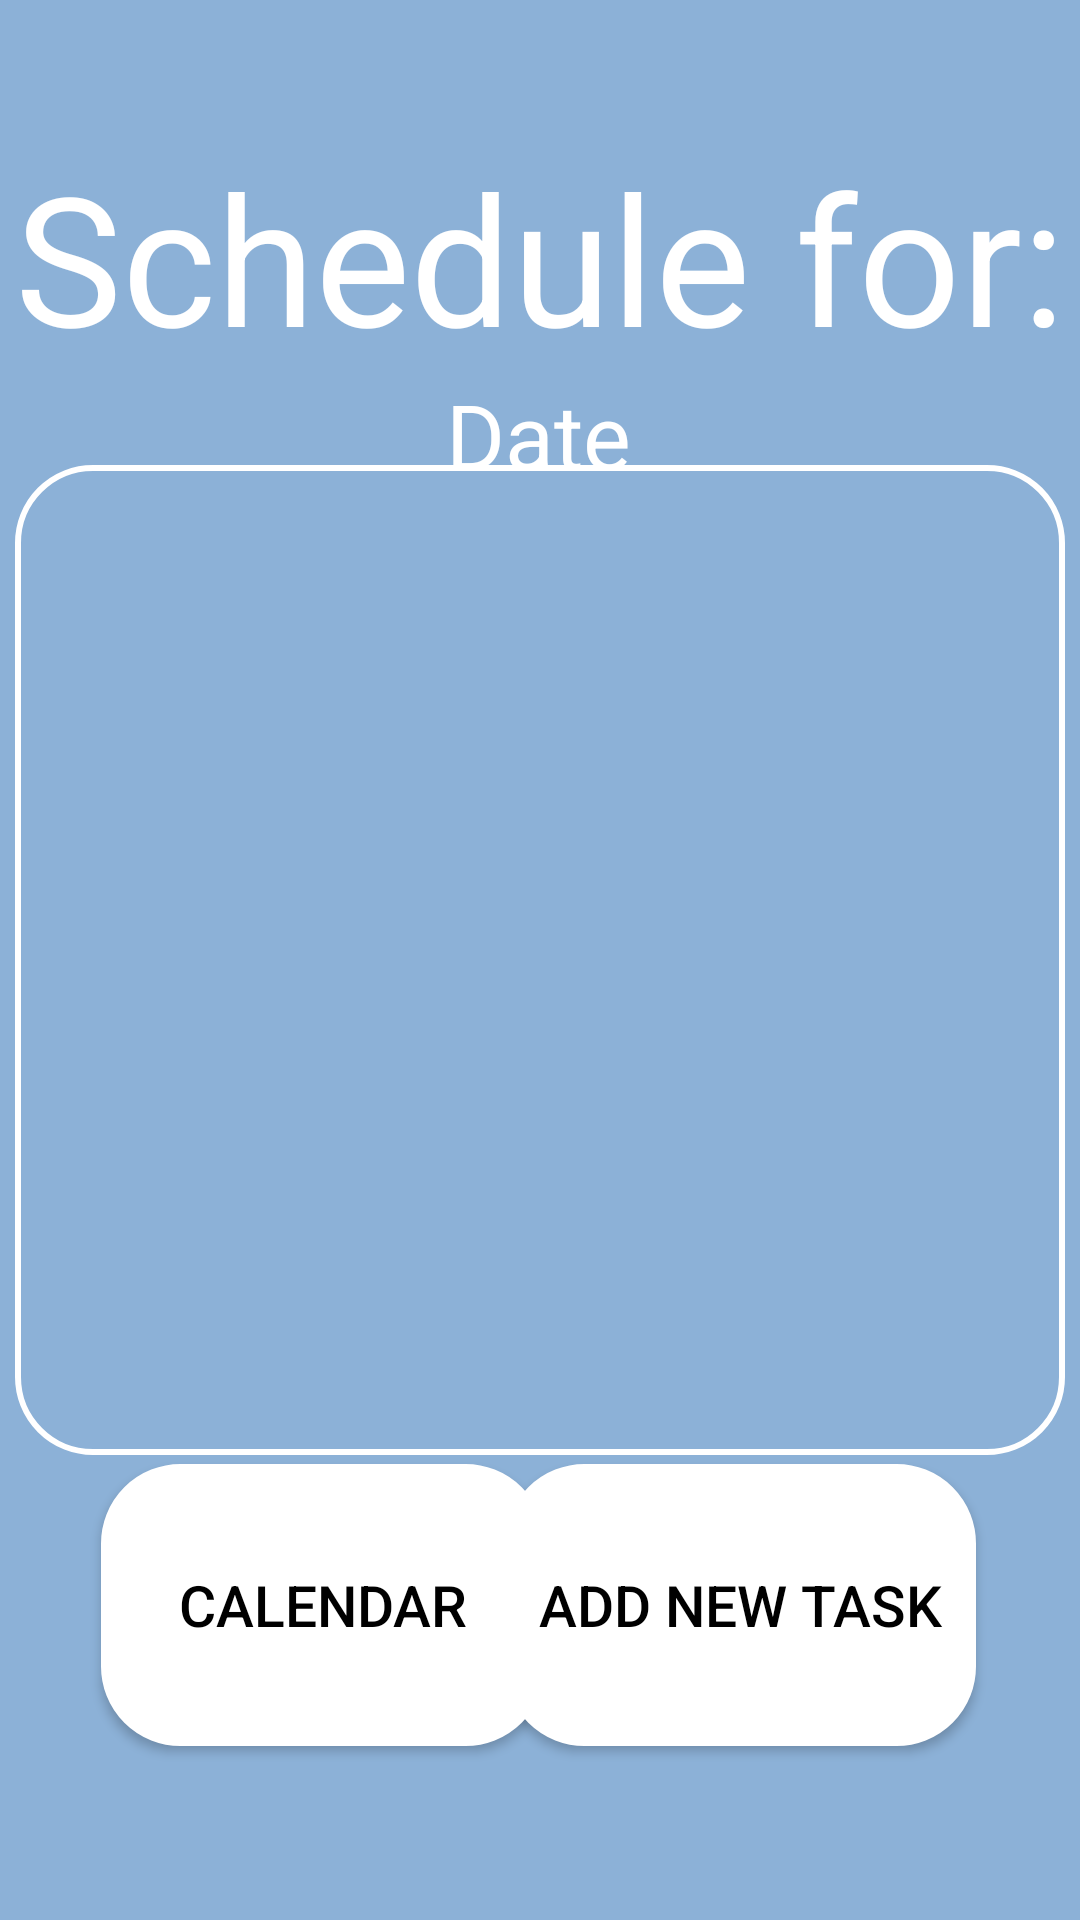

The Android layout XML behind this screen, and the referenced resources:
<!-- AndroidManifest.xml: application theme Theme.CalendarApplication -->
<!-- res/layout/day_schedule_screen.xml -->
<?xml version="1.0" encoding="utf-8"?>
<androidx.constraintlayout.widget.ConstraintLayout
    xmlns:android="http://schemas.android.com/apk/res/android"
    xmlns:tools="http://schemas.android.com/tools"
    xmlns:app="http://schemas.android.com/apk/res-auto"
    android:layout_width="match_parent"
    android:layout_height="match_parent"
    android:background="#8cb1d7"
    android:id="@+id/day_schedule_screen_layout">


    <LinearLayout
        android:id="@+id/day_scroll"
        android:layout_width="350dp"
        android:layout_height="330dp"
        android:background="@drawable/myscroll"
        android:verticalScrollbarPosition="right"
        app:layout_constraintBottom_toBottomOf="parent"
        app:layout_constraintEnd_toEndOf="parent"
        app:layout_constraintHorizontal_bias="0.494"
        app:layout_constraintStart_toStartOf="parent"
        app:layout_constraintTop_toTopOf="parent">

        <androidx.recyclerview.widget.RecyclerView
            android:layout_margin="5dp"
            android:id="@+id/day_recycler_view"
            android:layout_width="match_parent"
            android:layout_height="wrap_content"
            android:scrollbars="vertical"
            app:layoutManager="LinearLayoutManager"
            />
    </LinearLayout>

    <TextView
        android:layout_width="wrap_content"
        android:layout_height="wrap_content"
        android:text="@string/schedule_for"
        android:textColor="#FFFFFF"
        android:textSize="60sp"
        app:layout_constraintBottom_toBottomOf="parent"
        app:layout_constraintEnd_toEndOf="parent"
        app:layout_constraintStart_toStartOf="parent"
        app:layout_constraintTop_toTopOf="parent"
        app:layout_constraintVertical_bias="0.081" />


    <TextView
        android:id="@+id/selected_date"
        android:layout_width="wrap_content"
        android:layout_height="wrap_content"
        android:text="Date"
        android:textColor="#FFFFFF"
        android:textSize="30sp"
        app:layout_constraintBottom_toBottomOf="parent"
        app:layout_constraintEnd_toEndOf="parent"
        app:layout_constraintHorizontal_bias="0.498"
        app:layout_constraintStart_toStartOf="parent"
        app:layout_constraintTop_toTopOf="parent"
        app:layout_constraintVertical_bias="0.208" />

    <Button
        android:id="@+id/day_schedule_to_calendar_button"
        android:layout_width="148dp"
        android:layout_height="94dp"
        android:background="@drawable/mybutton"
        android:backgroundTint="@color/white"
        android:text="@string/calendar"
        android:textColor="@color/black"
        android:textSize="19sp"
        app:layout_constraintBottom_toBottomOf="parent"
        app:layout_constraintEnd_toEndOf="parent"
        app:layout_constraintHorizontal_bias="0.159"
        app:layout_constraintStart_toStartOf="parent"
        app:layout_constraintTop_toTopOf="parent"
        app:layout_constraintVertical_bias="0.894" />

    <Button
        android:id="@+id/add_task_button"
        android:layout_width="157dp"
        android:layout_height="94dp"
        android:background="@drawable/mybutton"
        android:backgroundTint="@color/white"
        android:text="@string/add_new_task"
        android:textColor="@color/black"
        android:textSize="19sp"
        app:layout_constraintBottom_toBottomOf="parent"
        app:layout_constraintEnd_toEndOf="parent"
        app:layout_constraintHorizontal_bias="0.83"
        app:layout_constraintStart_toStartOf="parent"
        app:layout_constraintTop_toTopOf="parent"
        app:layout_constraintVertical_bias="0.894" />


</androidx.constraintlayout.widget.ConstraintLayout>
<!-- resources referenced by this layout -->
<resources>
  <color name="black">#FF000000</color>
  <color name="white">#FFFFFFFF</color>
  <!-- drawable mybutton (drawable) -->
  <?xml version="1.0" encoding="utf-8"?>
  <shape xmlns:android="http://schemas.android.com/apk/res/android"
      android:shape="rectangle" android:padding="10dp">
      <stroke android:width="3dp"
          android:color="@color/black" />
      <corners android:radius="25dp" />
      <solid android:color="@color/white"/>
  
  </shape>
  <!-- drawable myscroll (drawable) -->
  <?xml version="1.0" encoding="utf-8"?>
  <shape xmlns:android="http://schemas.android.com/apk/res/android"
      android:shape="rectangle" android:padding="10dp">
      <stroke android:width="2dp"
          android:color="@color/white" />
      <corners android:radius="25dp" />
      <solid android:color="#8cb1d7"/>
  
  </shape>
  <string name="add_new_task">ADD NEW TASK</string>
  <string name="calendar">Calendar</string>
  <string name="schedule_for">Schedule for:</string>
  <style name="Theme.CalendarApplication" parent="Theme.MaterialComponents.DayNight.DarkActionBar">
          
          <item name="colorPrimary">@color/purple_500</item>
          <item name="colorPrimaryVariant">@color/purple_700</item>
          <item name="colorOnPrimary">@color/white</item>
          
          <item name="colorSecondary">@color/teal_200</item>
          <item name="colorSecondaryVariant">@color/teal_700</item>
          <item name="colorOnSecondary">@color/black</item>
          
          <item name="android:statusBarColor">?attr/colorPrimaryVariant</item>
          
          <item name="windowNoTitle">true</item>
      </style>
  <color name="purple_500">#ffffff</color>
  <color name="purple_700">#FF3700B3</color>
  <color name="teal_200">#FF03DAC5</color>
  <color name="teal_700">#FF018786</color>
</resources>
